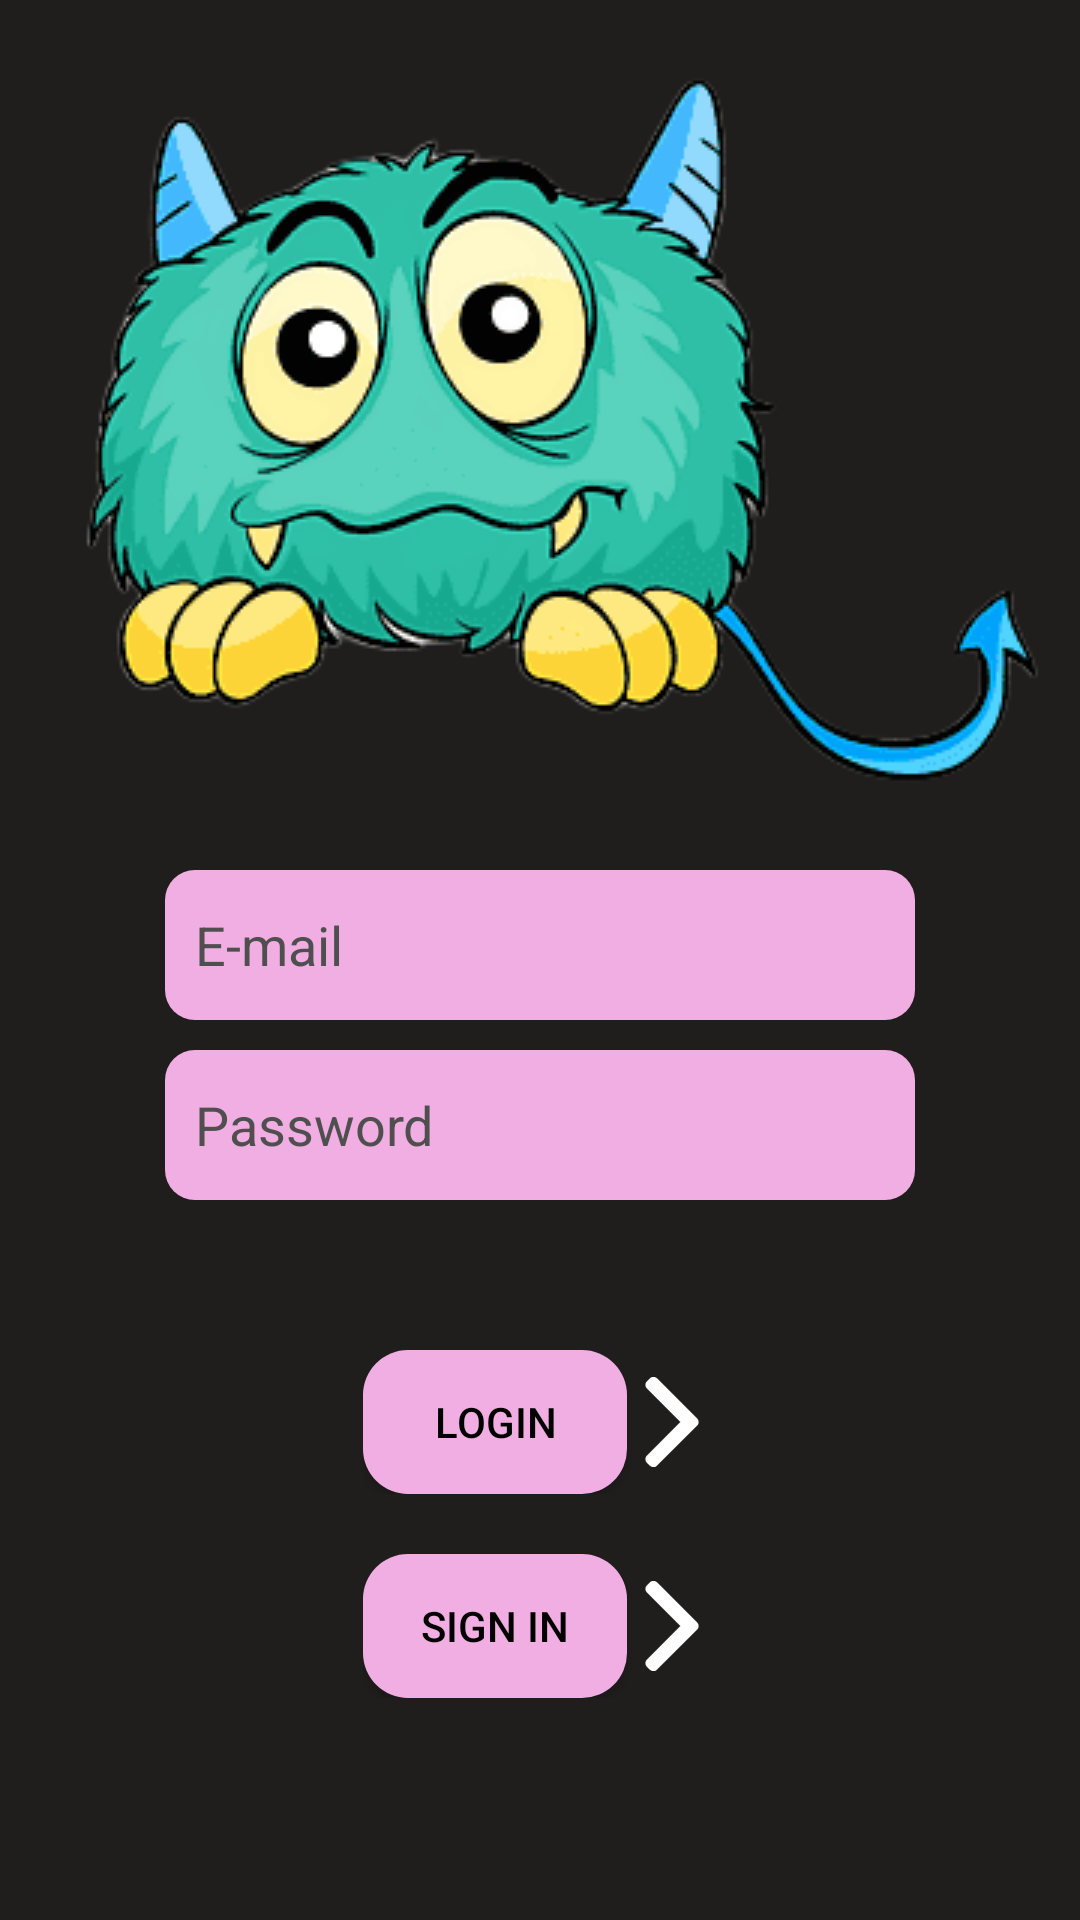

Write the Android layout XML for this screen, with the resource values it uses.
<!-- AndroidManifest.xml: application theme Theme.MonsterBook -->
<!-- res/layout/activity_main.xml -->
<?xml version="1.0" encoding="utf-8"?>
<ScrollView xmlns:android="http://schemas.android.com/apk/res/android"
    xmlns:tools="http://schemas.android.com/tools"
    android:layout_width="match_parent"
    android:layout_height="match_parent"
    android:background="#201d1d"
    tools:context=".MainActivity">

    <RelativeLayout
        android:layout_width="match_parent"
        android:layout_height="wrap_content">

        <ImageView
            android:id="@+id/logo"
            android:layout_width="wrap_content"
            android:layout_height="wrap_content"
            android:layout_alignParentTop="true"
            android:layout_centerInParent="true"
            android:contentDescription="@string/monster"
            android:src="@drawable/image" />

        <EditText
            android:id="@+id/email_text"
            android:layout_width="250dp"
            android:layout_height="50dp"
            android:layout_below="@id/logo"
            android:layout_centerHorizontal="true"
            android:layout_marginTop="10dp"
            android:autofillHints="emailAddress"
            android:background="@drawable/edit_text_background"
            android:hint="@string/e_mail"
            android:inputType="textEmailAddress"
            android:padding="10dp"
            android:textColor="@color/black"
            android:textColorHint="@color/hint_text_color" />

        <EditText
            android:id="@+id/password_text"
            android:layout_width="250dp"
            android:layout_height="50dp"
            android:layout_below="@id/email_text"
            android:layout_centerHorizontal="true"
            android:layout_marginTop="10dp"
            android:autofillHints="password"
            android:background="@drawable/edit_text_background"
            android:hint="@string/password"
            android:inputType="textPassword"
            android:padding="10dp"
            android:textColor="@color/black"
            android:textColorHint="@color/hint_text_color" />
        <RelativeLayout
            android:id="@+id/one_btn"
            android:layout_width="wrap_content"
            android:layout_height="wrap_content"
            android:layout_below="@id/password_text"
            android:layout_centerHorizontal="true"
            android:layout_marginTop="50dp">

            <Button
                android:id="@+id/login_btn"
                android:layout_width="wrap_content"
                android:layout_height="wrap_content"
                android:background="@drawable/btn"
                android:text="@string/login"
                android:textColor="@color/black" />

            <ImageView
                android:layout_width="30dp"
                android:layout_height="30dp"
                android:layout_centerInParent="true"
                android:layout_toEndOf="@+id/login_btn"
                android:src="@drawable/back2" />
        </RelativeLayout>
        <RelativeLayout
            android:id="@+id/two_btn"
            android:layout_width="wrap_content"
            android:layout_height="wrap_content"
            android:layout_below="@id/one_btn"
            android:layout_centerHorizontal="true"
            android:layout_marginTop="20dp">

            <ImageView
                android:layout_width="30dp"
                android:layout_height="30dp"
                android:layout_centerInParent="true"
                android:layout_toEndOf="@id/sign_in_btn"
                android:src="@drawable/back2" />

            <Button
                android:id="@+id/sign_in_btn"
                android:layout_width="wrap_content"
                android:layout_height="wrap_content"
                android:text="@string/sign_in"
                android:textColor="@color/black"
                android:background="@drawable/btn"/>

        </RelativeLayout>
    </RelativeLayout>
</ScrollView>
<!-- resources referenced by this layout -->
<resources>
  <color name="black">#FF000000</color>
  <color name="hint_text_color">#504F4F</color>
  <!-- drawable back2 (drawable) -->
  <?xml version="1.0" encoding="utf-8"?>
  <vector xmlns:android="http://schemas.android.com/apk/res/android" xmlns:aapt="http://schemas.android.com/aapt"
      android:viewportWidth="512"
      android:viewportHeight="512"
      android:width="512dp"
      android:height="512dp">
      <path
          android:pathData="M143.5 0L157.5 0L170.5 7L399 235.5Q407.5 243 407 259.5L405 267.5L402 272.5L166.5 508Q159.2 514.2 143.5 512L130.5 505L113 487.5Q104.5 480 105 463.5L110 450.5L304 255.5L111 62.5L106 52.5L105 43.5Q107.3 42.2 106 37.5L110 28.5L134.5 4L143.5 0Z"
          android:fillColor="#FFFFFF"
          android:strokeColor="#FFFFFF"
          android:strokeWidth="1" />
  </vector>
  <!-- drawable btn (drawable) -->
  <?xml version="1.0" encoding="utf-8"?>
  <selector xmlns:android="http://schemas.android.com/apk/res/android">
      <item android:state_enabled="true" android:state_focused="true">
          <shape android:shape="rectangle">
              <solid android:color="#f1aee2" />
              <corners android:radius="10dp" />
          </shape>
      </item>
  
      <item android:state_enabled="true">
          <shape android:shape="rectangle">
              <solid android:color="#f1aee2" />
              <corners android:radius="15dp" />
          </shape>
      </item>
  </selector>
  <!-- drawable edit_text_background (drawable) -->
  <?xml version="1.0" encoding="utf-8"?>
  <selector xmlns:android="http://schemas.android.com/apk/res/android">
      <item android:state_enabled="true" android:state_focused="true">
          <shape android:shape="rectangle">
              <solid android:color="#f1aee2" />
              <corners android:radius="10dp" />
          </shape>
      </item>
  
      <item android:state_enabled="true">
          <shape android:shape="rectangle">
              <solid android:color="#f1aee2" />
              <corners android:radius="10dp" />
          </shape>
      </item>
  </selector>
  <!-- drawable image: png bitmap (drawable, 43494 bytes) -->
  <string name="e_mail">E-mail</string>
  <string name="login">login</string>
  <string name="monster">monster_logo</string>
  <string name="password">Password</string>
  <string name="sign_in">SIGN IN</string>
  <style name="Theme.MonsterBook" parent="Theme.MaterialComponents.DayNight.DarkActionBar">
          
          <item name="colorPrimary">#F1AEE2</item>
          <item name="colorPrimaryVariant">#F1AEE2</item>
          <item name="colorOnPrimary">@color/white</item>
          
          <item name="colorSecondary">#F1AEE2</item>
          <item name="colorSecondaryVariant">#F1AEE2</item>
          <item name="colorOnSecondary">#F1AEE2</item>
          
          <item name="android:statusBarColor" tools:targetApi="l">?attr/colorPrimaryVariant</item>
          
      </style>
  <color name="white">#FFFFFFFF</color>
</resources>
